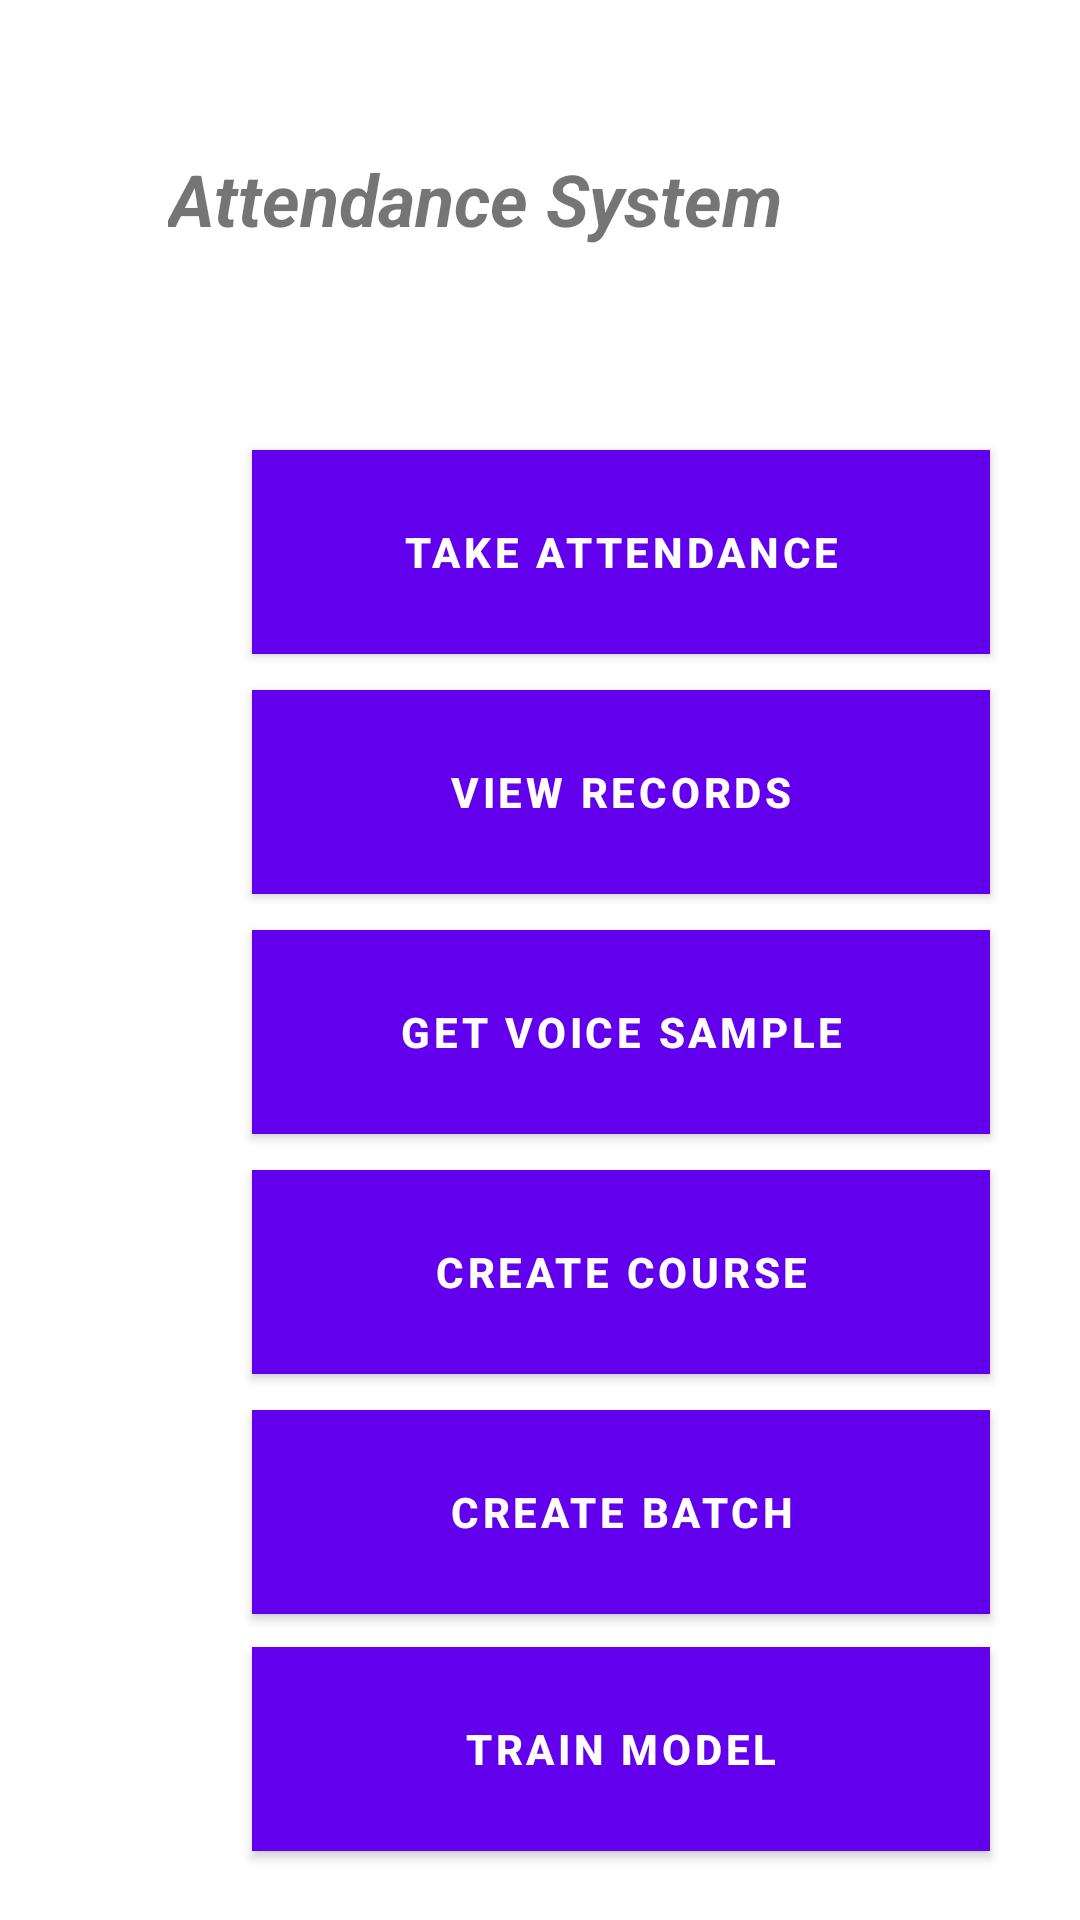

Write the Android layout XML for this screen, with the resource values it uses.
<!-- AndroidManifest.xml: application theme Theme.AIApps -->
<!-- res/layout/activity_main.xml -->
<?xml version="1.0" encoding="utf-8"?>
<RelativeLayout xmlns:android="http://schemas.android.com/apk/res/android"
    xmlns:app="http://schemas.android.com/apk/res-auto"
    xmlns:tools="http://schemas.android.com/tools"
    android:layout_width="match_parent"
    android:layout_height="match_parent"
    android:visibility="visible"
    tools:context=".MainActivity"
    tools:visibility="visible">


    <Button
        android:id="@+id/create_batch"
        style="@style/Widget.MaterialComponents.Button"
        android:layout_width="246dp"
        android:layout_height="68dp"
        android:layout_alignParentStart="true"
        android:layout_alignParentTop="true"
        android:layout_centerVertical="true"
        android:layout_marginStart="84dp"
        android:layout_marginTop="470dp"
        android:layout_marginBottom="8dp"
        android:background="@color/cardview_dark_background"
        android:text="Create Batch"
        android:textStyle="bold" />

    <TextView
        android:id="@+id/textView"
        android:layout_width="294dp"
        android:layout_height="60dp"
        android:layout_alignParentTop="true"
        android:layout_alignParentEnd="true"
        android:layout_centerHorizontal="true"
        android:layout_marginTop="50dp"
        android:layout_marginEnd="10dp"
        android:accessibilityLiveRegion="polite"
        android:text="Attendance System"
        android:textSize="24sp"
        android:textStyle="bold|italic" />


    <Button
        android:id="@+id/take_attendance"
        style="@style/Widget.MaterialComponents.Button"
        android:layout_width="246dp"
        android:layout_height="68dp"
        android:background="@color/cardview_dark_background"
        android:layout_alignParentStart="true"
        android:layout_alignParentTop="true"
        android:layout_centerVertical="true"
        android:layout_marginStart="84dp"
        android:layout_marginTop="150dp"
        android:layout_marginBottom="248dp"
        android:text="Take Attendance"
        android:textStyle="bold" />


    <Button
        android:id="@+id/view_record_btn"
        style="@style/Widget.MaterialComponents.Button"
        android:layout_width="246dp"
        android:layout_height="68dp"
        android:background="@color/cardview_dark_background"
        android:layout_alignParentStart="true"
        android:layout_alignParentTop="true"
        android:layout_centerVertical="true"
        android:layout_marginStart="84dp"
        android:layout_marginTop="230dp"
        android:layout_marginBottom="248dp"
        android:text="View Records"
        android:textStyle="bold" />

    <Button
        android:id="@+id/get_voice_sample"
        style="@style/Widget.MaterialComponents.Button"
        android:layout_width="246dp"
        android:layout_height="68dp"
        android:background="@color/cardview_dark_background"
        android:layout_alignParentStart="true"
        android:layout_alignParentTop="true"
        android:layout_centerVertical="true"
        android:layout_marginStart="84dp"
        android:layout_marginTop="310dp"
        android:layout_marginBottom="248dp"
        android:text="Get Voice Sample"
        android:textStyle="bold"
        app:iconTint="@color/black" />


    <Button
        android:id="@+id/create_class"
        style="@style/Widget.MaterialComponents.Button"
        android:layout_width="246dp"
        android:layout_height="68dp"
        android:layout_alignParentStart="true"
        android:layout_alignParentTop="true"
        android:layout_centerVertical="true"
        android:layout_marginStart="84dp"
        android:layout_marginTop="390dp"
        android:layout_marginBottom="8dp"
        android:background="@color/cardview_dark_background"
        android:text="Create Course"
        android:textStyle="bold" />


    <Button
        android:id="@+id/train_model"
        style="@style/Widget.MaterialComponents.Button"
        android:layout_width="246dp"
        android:layout_height="68dp"
        android:layout_alignParentStart="true"
        android:layout_alignParentTop="true"
        android:layout_centerVertical="true"
        android:layout_marginStart="84dp"
        android:layout_marginTop="549dp"
        android:layout_marginBottom="8dp"
        android:background="@color/cardview_dark_background"
        android:text="Train Model"
        android:textStyle="bold" />


</RelativeLayout>
<!-- resources referenced by this layout -->
<resources>
  <style name="Theme.AIApps" parent="Theme.MaterialComponents.DayNight.DarkActionBar">
          
          <item name="colorPrimary">@color/purple_500</item>
          <item name="colorPrimaryVariant">@color/purple_700</item>
          <item name="colorOnPrimary">@color/white</item>
          
          <item name="colorSecondary">@color/teal_200</item>
          <item name="colorSecondaryVariant">@color/teal_700</item>
          <item name="colorOnSecondary">@color/black</item>
          
          <item name="android:statusBarColor">?attr/colorPrimaryVariant</item>
          
      </style>
  <!-- not gathered from this repository: default colours our renderer supplied (Android Studio template values) -->
  <color name="purple_500">#FF6200EE</color>
  <color name="purple_700">#FF3700B3</color>
  <color name="teal_200">#FF03DAC5</color>
  <color name="teal_700">#FF018786</color>
  <color name="black">#FF000000</color>
  <color name="white">#FFFFFFFF</color>
</resources>
